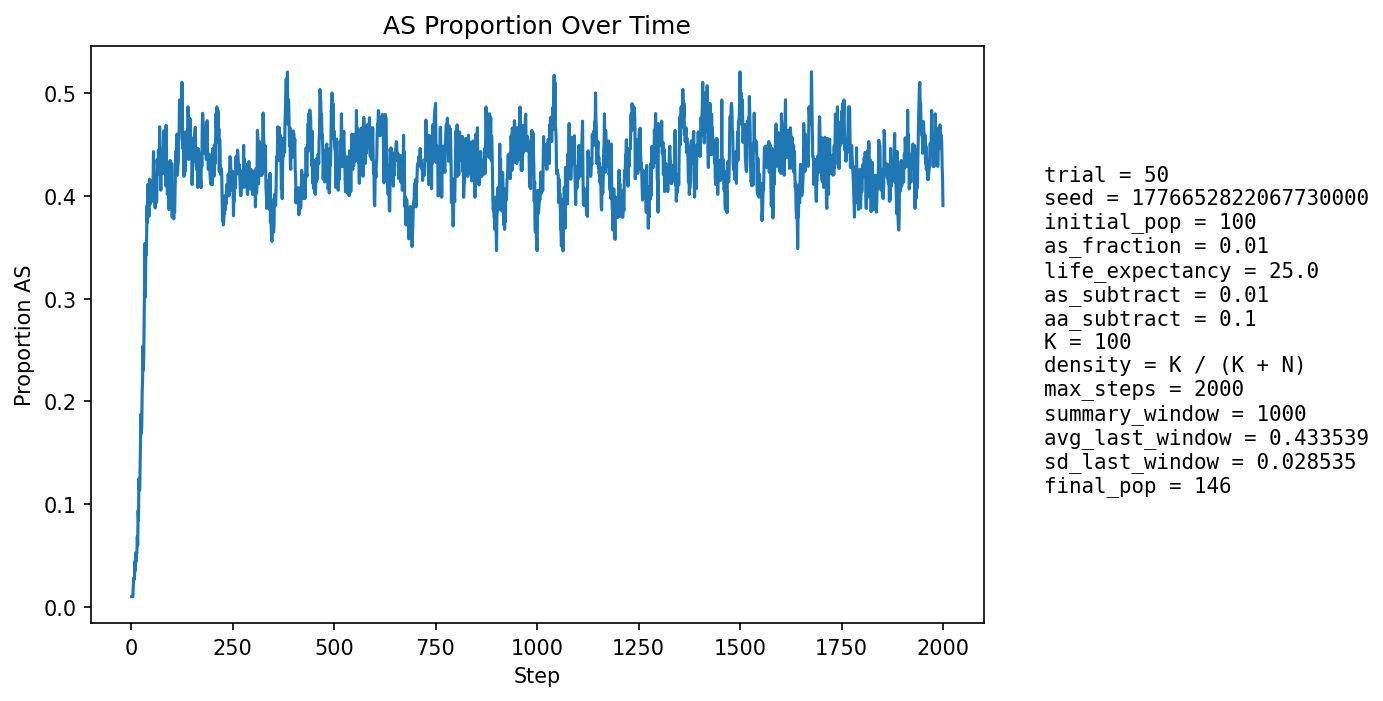

The table this chart was drawn from, first rows:
step, population_size, births, newborn_AA, newborn_AS, newborn_SS, prop_newborn_AA, prop_newborn_AS, prop_newborn_SS, prop_repro_AA, prop_repro_AS, prop_AS_population
1, 98, 23, 23, 0, 0, 1.0, 0.0, 0.0, 1.0, 0.0, 0.0102
2, 98, 23, 23, 0, 0, 1.0, 0.0, 0.0, 1.0, 0.0, 0.0102
3, 97, 22, 22, 0, 0, 1.0, 0.0, 0.0, 1.0, 0.0, 0.01031
4, 100, 24, 24, 0, 0, 1.0, 0.0, 0.0, 0.9787, 0.02128, 0.01
5, 103, 24, 23, 1, 0, 0.9583, 0.04167, 0.0, 0.9792, 0.02083, 0.01942
6, 106, 25, 24, 1, 0, 0.96, 0.04, 0.0, 0.98, 0.02, 0.0283
7, 108, 25, 25, 0, 0, 1.0, 0.0, 0.0, 0.9804, 0.01961, 0.02778
8, 110, 25, 25, 0, 0, 1.0, 0.0, 0.0, 0.9808, 0.01923, 0.02727
9, 112, 26, 24, 2, 0, 0.9231, 0.07692, 0.0, 0.963, 0.03704, 0.04464
10, 113, 26, 26, 0, 0, 1.0, 0.0, 0.0, 0.9464, 0.05357, 0.0354
11, 114, 26, 24, 2, 0, 0.9231, 0.07692, 0.0, 0.9464, 0.05357, 0.05263
12, 113, 25, 25, 0, 0, 1.0, 0.0, 0.0, 0.963, 0.03704, 0.04425
13, 114, 26, 25, 1, 0, 0.9615, 0.03846, 0.0, 0.9455, 0.05455, 0.05263
14, 115, 26, 26, 0, 0, 1.0, 0.0, 0.0, 0.9464, 0.05357, 0.05217
15, 117, 27, 25, 2, 0, 0.9259, 0.07407, 0.0, 0.9298, 0.07018, 0.06838
16, 116, 26, 25, 1, 0, 0.9615, 0.03846, 0.0, 0.9298, 0.07018, 0.06034
17, 117, 26, 22, 4, 0, 0.8462, 0.1538, 0.0, 0.9298, 0.07018, 0.09402
18, 118, 26, 25, 1, 0, 0.9615, 0.03846, 0.0, 0.9474, 0.05263, 0.08475
19, 120, 27, 22, 5, 0, 0.8148, 0.1852, 0.0, 0.931, 0.06897, 0.125
20, 123, 27, 26, 1, 0, 0.963, 0.03704, 0.0, 0.9153, 0.08475, 0.1138
21, 123, 27, 25, 1, 1, 0.9259, 0.03704, 0.03704, 0.9, 0.1, 0.1138
22, 123, 27, 22, 4, 1, 0.8148, 0.1481, 0.03704, 0.8833, 0.1167, 0.1382
23, 126, 28, 23, 5, 0, 0.8214, 0.1786, 0.0, 0.8548, 0.1452, 0.1587
24, 128, 28, 22, 6, 0, 0.7857, 0.2143, 0.0, 0.8438, 0.1562, 0.1875
25, 130, 28, 26, 2, 0, 0.9286, 0.07143, 0.0, 0.8438, 0.1562, 0.1692
26, 131, 28, 25, 2, 1, 0.8929, 0.07143, 0.03571, 0.8154, 0.1846, 0.1756
27, 134, 29, 22, 7, 0, 0.7586, 0.2414, 0.0, 0.791, 0.209, 0.209
28, 136, 29, 23, 5, 1, 0.7931, 0.1724, 0.03448, 0.7681, 0.2319, 0.2206
29, 138, 29, 21, 8, 0, 0.7241, 0.2759, 0.0, 0.7826, 0.2174, 0.2536
30, 139, 29, 26, 2, 1, 0.8966, 0.06897, 0.03448, 0.7826, 0.2174, 0.2302
31, 142, 29, 24, 5, 0, 0.8276, 0.1724, 0.0, 0.7714, 0.2286, 0.2465
32, 142, 29, 19, 9, 1, 0.6552, 0.3103, 0.03448, 0.7465, 0.2535, 0.2817
33, 146, 31, 21, 10, 0, 0.6774, 0.3226, 0.0, 0.7027, 0.2973, 0.3082
34, 147, 30, 17, 13, 0, 0.5667, 0.4333, 0.0, 0.7162, 0.2838, 0.3537
35, 146, 30, 27, 2, 1, 0.9, 0.06667, 0.03333, 0.7162, 0.2838, 0.3014
36, 144, 30, 17, 11, 2, 0.5667, 0.3667, 0.06667, 0.6986, 0.3014, 0.3472
37, 146, 31, 23, 7, 1, 0.7419, 0.2258, 0.03226, 0.6533, 0.3467, 0.3425
38, 144, 31, 19, 10, 2, 0.6129, 0.3226, 0.06452, 0.5974, 0.4026, 0.3611
39, 146, 30, 17, 13, 0, 0.5667, 0.4333, 0.0, 0.6486, 0.3514, 0.3904
40, 147, 30, 21, 8, 1, 0.7, 0.2667, 0.03333, 0.6301, 0.3699, 0.3741
41, 146, 30, 16, 13, 1, 0.5333, 0.4333, 0.03333, 0.64, 0.36, 0.411
42, 147, 30, 22, 8, 0, 0.7333, 0.2667, 0.0, 0.6, 0.4, 0.3878
43, 147, 30, 20, 8, 2, 0.6667, 0.2667, 0.06667, 0.5867, 0.4133, 0.3878
44, 150, 31, 22, 8, 1, 0.7097, 0.2581, 0.03226, 0.5921, 0.4079, 0.38
45, 149, 30, 15, 13, 2, 0.5, 0.4333, 0.06667, 0.5789, 0.4211, 0.4161
46, 150, 31, 20, 9, 2, 0.6452, 0.2903, 0.06452, 0.5844, 0.4156, 0.4
47, 148, 31, 21, 8, 2, 0.6774, 0.2581, 0.06452, 0.5769, 0.4231, 0.3919
48, 149, 32, 21, 8, 3, 0.6562, 0.25, 0.09375, 0.5823, 0.4177, 0.396
49, 152, 31, 18, 12, 1, 0.5806, 0.3871, 0.03226, 0.5584, 0.4416, 0.4145
50, 152, 31, 21, 9, 1, 0.6774, 0.2903, 0.03226, 0.5696, 0.4304, 0.4013
51, 150, 31, 19, 10, 2, 0.6129, 0.3226, 0.06452, 0.5769, 0.4231, 0.4067
52, 152, 31, 23, 8, 0, 0.7419, 0.2581, 0.0, 0.5769, 0.4231, 0.3947
53, 152, 31, 20, 9, 2, 0.6452, 0.2903, 0.06452, 0.5641, 0.4359, 0.4013
54, 151, 31, 18, 12, 1, 0.5806, 0.3871, 0.03226, 0.5696, 0.4304, 0.4172
55, 149, 31, 14, 13, 4, 0.4516, 0.4194, 0.129, 0.5584, 0.4416, 0.443
56, 148, 31, 20, 9, 2, 0.6452, 0.2903, 0.06452, 0.5641, 0.4359, 0.4189
57, 149, 31, 22, 8, 1, 0.7097, 0.2581, 0.03226, 0.5714, 0.4286, 0.4027
58, 148, 31, 20, 8, 3, 0.6452, 0.2581, 0.09677, 0.5641, 0.4359, 0.4054
59, 152, 31, 23, 8, 0, 0.7419, 0.2581, 0.0, 0.5395, 0.4605, 0.3882
60, 149, 31, 16, 12, 3, 0.5161, 0.3871, 0.09677, 0.5584, 0.4416, 0.4161
... 1,940 more rows
